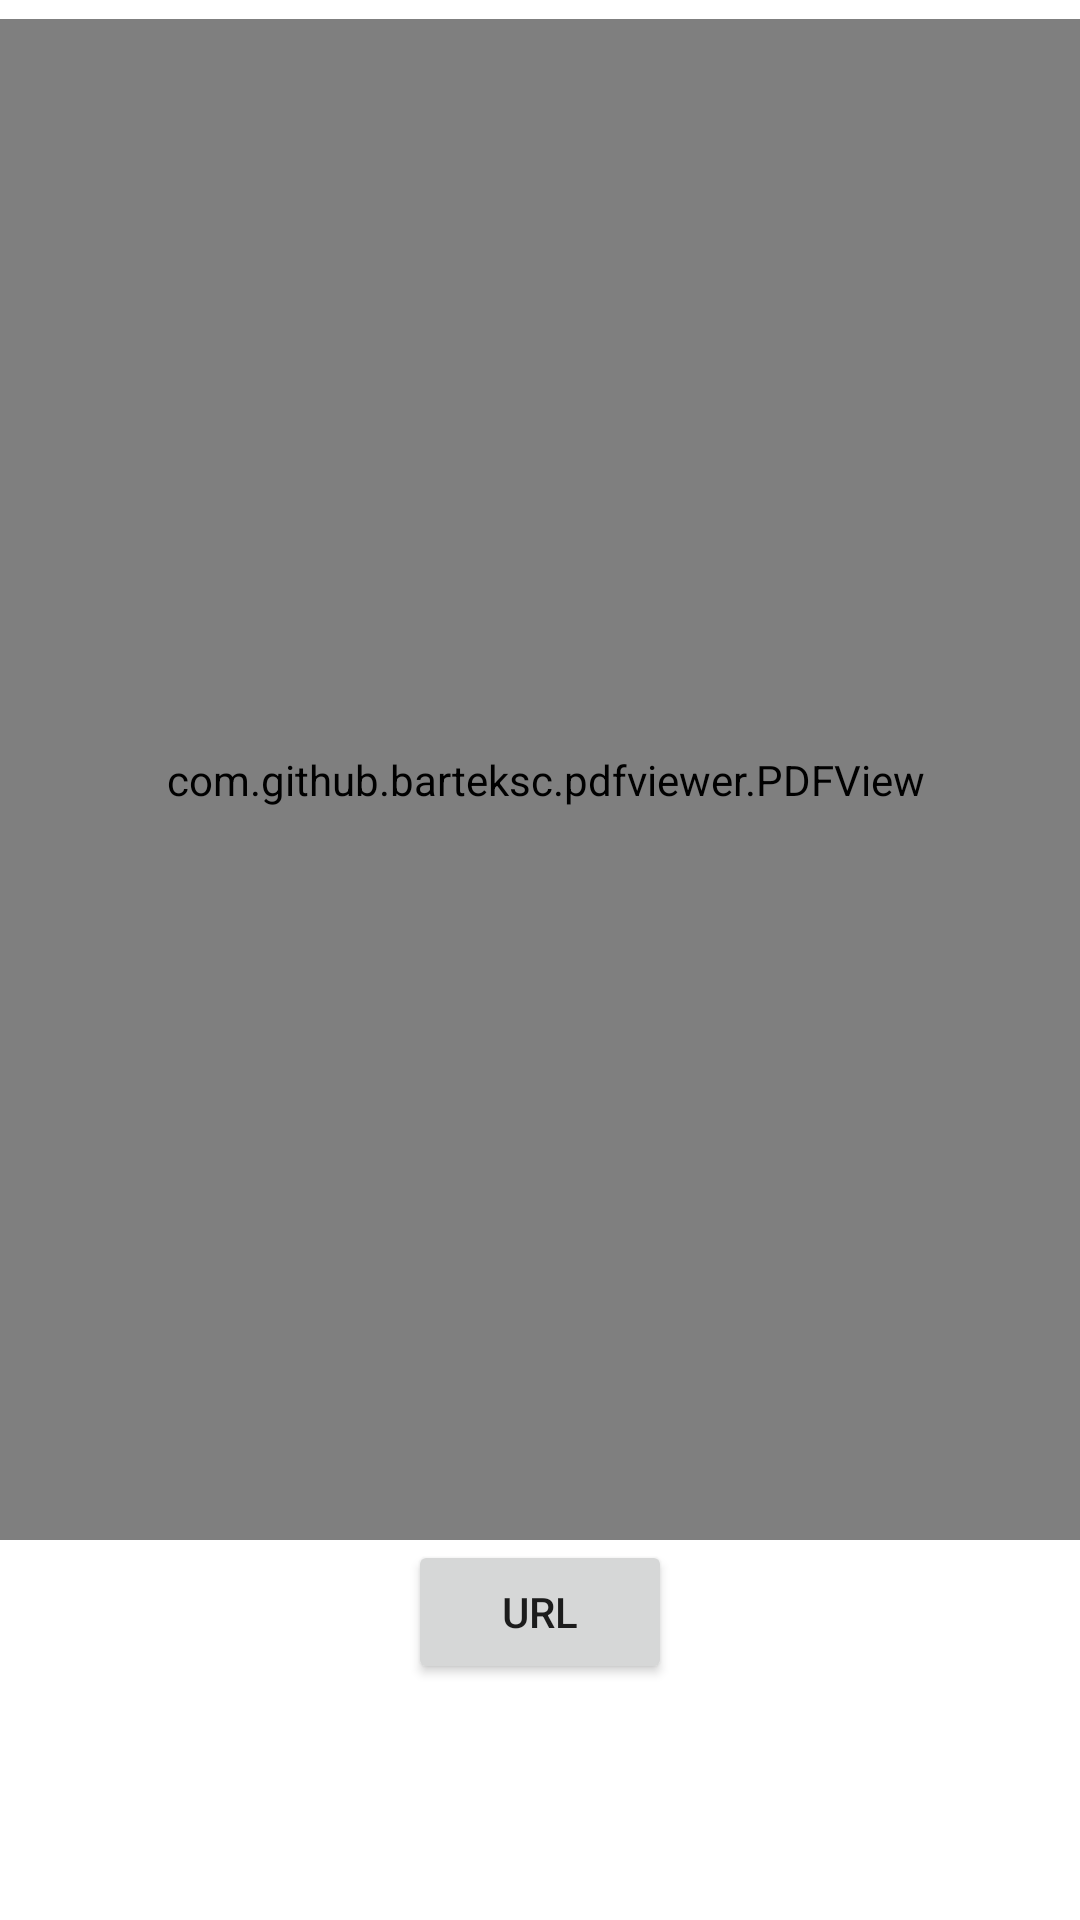

Write the Android layout XML for this screen, with the resource values it uses.
<!-- AndroidManifest.xml: application theme Theme.AndroidPdfViewer -->
<!-- res/layout/activity_main_pdf_java.xml -->
<?xml version="1.0" encoding="utf-8"?>
<androidx.constraintlayout.widget.ConstraintLayout xmlns:android="http://schemas.android.com/apk/res/android"
    xmlns:app="http://schemas.android.com/apk/res-auto"
    xmlns:tools="http://schemas.android.com/tools"
    android:layout_width="match_parent"
    android:layout_height="match_parent"
    tools:context=".MainPdfOnline">


    <com.github.barteksc.pdfviewer.PDFView
        android:id="@+id/pdfViewJava"
        android:layout_width="394dp"
        android:layout_height="507dp"
        app:layout_constraintBottom_toBottomOf="parent"
        app:layout_constraintEnd_toEndOf="parent"

        app:layout_constraintHorizontal_bias="0.47"
        app:layout_constraintStart_toStartOf="parent"
        app:layout_constraintTop_toTopOf="parent"
        app:layout_constraintVertical_bias="0.047"></com.github.barteksc.pdfviewer.PDFView>

    <Button
        android:id="@+id/btnMian"
        android:layout_width="wrap_content"
        android:layout_height="wrap_content"
        android:text="url"
        app:layout_constraintEnd_toEndOf="parent"
        app:layout_constraintStart_toStartOf="parent"
        app:layout_constraintTop_toBottomOf="@+id/pdfViewJava" />

</androidx.constraintlayout.widget.ConstraintLayout>
<!-- resources referenced by this layout -->
<resources>
  <style name="Theme.AndroidPdfViewer" parent="Theme.MaterialComponents.DayNight.DarkActionBar">
          
          <item name="colorPrimary">@color/purple_500</item>
          <item name="colorPrimaryVariant">@color/purple_700</item>
          <item name="colorOnPrimary">@color/white</item>
          
          <item name="colorSecondary">@color/teal_200</item>
          <item name="colorSecondaryVariant">@color/teal_700</item>
          <item name="colorOnSecondary">@color/black</item>
          
          <item name="android:statusBarColor" tools:targetApi="l">?attr/colorPrimaryVariant</item>
          
      </style>
  <!-- not gathered from this repository: default colours our renderer supplied (Android Studio template values) -->
  <color name="purple_500">#FF6200EE</color>
  <color name="purple_700">#FF3700B3</color>
  <color name="teal_200">#FF03DAC5</color>
  <color name="teal_700">#FF018786</color>
  <color name="black">#FF000000</color>
  <color name="white">#FFFFFFFF</color>
</resources>
